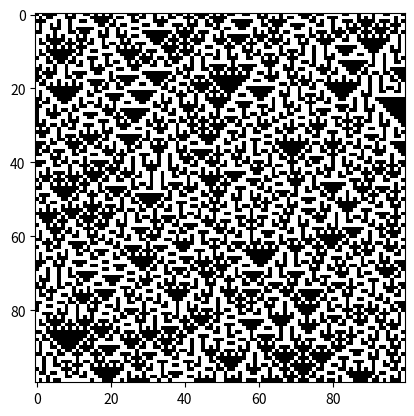

Reproduce this figure in Python.
from random import *
from operator import itemgetter
import matplotlib.pyplot as plt

ELEMENT_SIZE = 100
QTDNEIGHBORS = 1
randBinList = lambda n: [randint(0,1) for b in range(1,n+1)]

#regra de transição
MAP = {'000' : 1, '001' : 0, '010' : 1, '011' : 0, '100' : 0, '101' : 1, '110' : 0, '111' : 1}
 
#reticulado
def Neighbors(position):
    
    right =[]
    left =[]
    for i in range(1,QTDNEIGHBORS+1):
        
        #condições de contorno periódicas (ciclica)
        #obs: pode ser implementado não periodica 
        # (crio algum meio para o ultimo elemento, sem retornar para o primeiro. 
        #  Pode ser null ou algum valor fixo por exemplo)
        if position == ELEMENT_SIZE-1:
           right.append(sample[i-1])
           left.append(sample[position-i])
        elif position == 0:
            right.append(sample[position-1])
            left.append(sample[(ELEMENT_SIZE-1) - i])
        else:
            right.append(sample[position+i])
            left.append(sample[position-i])
 
    got = ''.join(map(str, left)) + str(sample[position]) + ''.join(map(str, right))
    return got
           
def Procriate():
    
    initPosition = randint(0,ELEMENT_SIZE-1) 
    actualPosition = initPosition

    newsample = [0] * ELEMENT_SIZE
    for i in range(ELEMENT_SIZE):
        
        newsample[actualPosition] = MAP[Neighbors(actualPosition)]

        if actualPosition == ELEMENT_SIZE-1:
            actualPosition = 0
        else:
            actualPosition += 1
    
        if actualPosition == initPosition:
            break

    print(''.join(map(str, newsample)))
    return newsample
   

#Espaço celular
sample = randBinList(ELEMENT_SIZE)
final =[]
for i in range(100):
    sample = Procriate()
    final.append(sample)

# plotagem da grade final
plt.imshow(final, cmap="binary")
plt.show()
